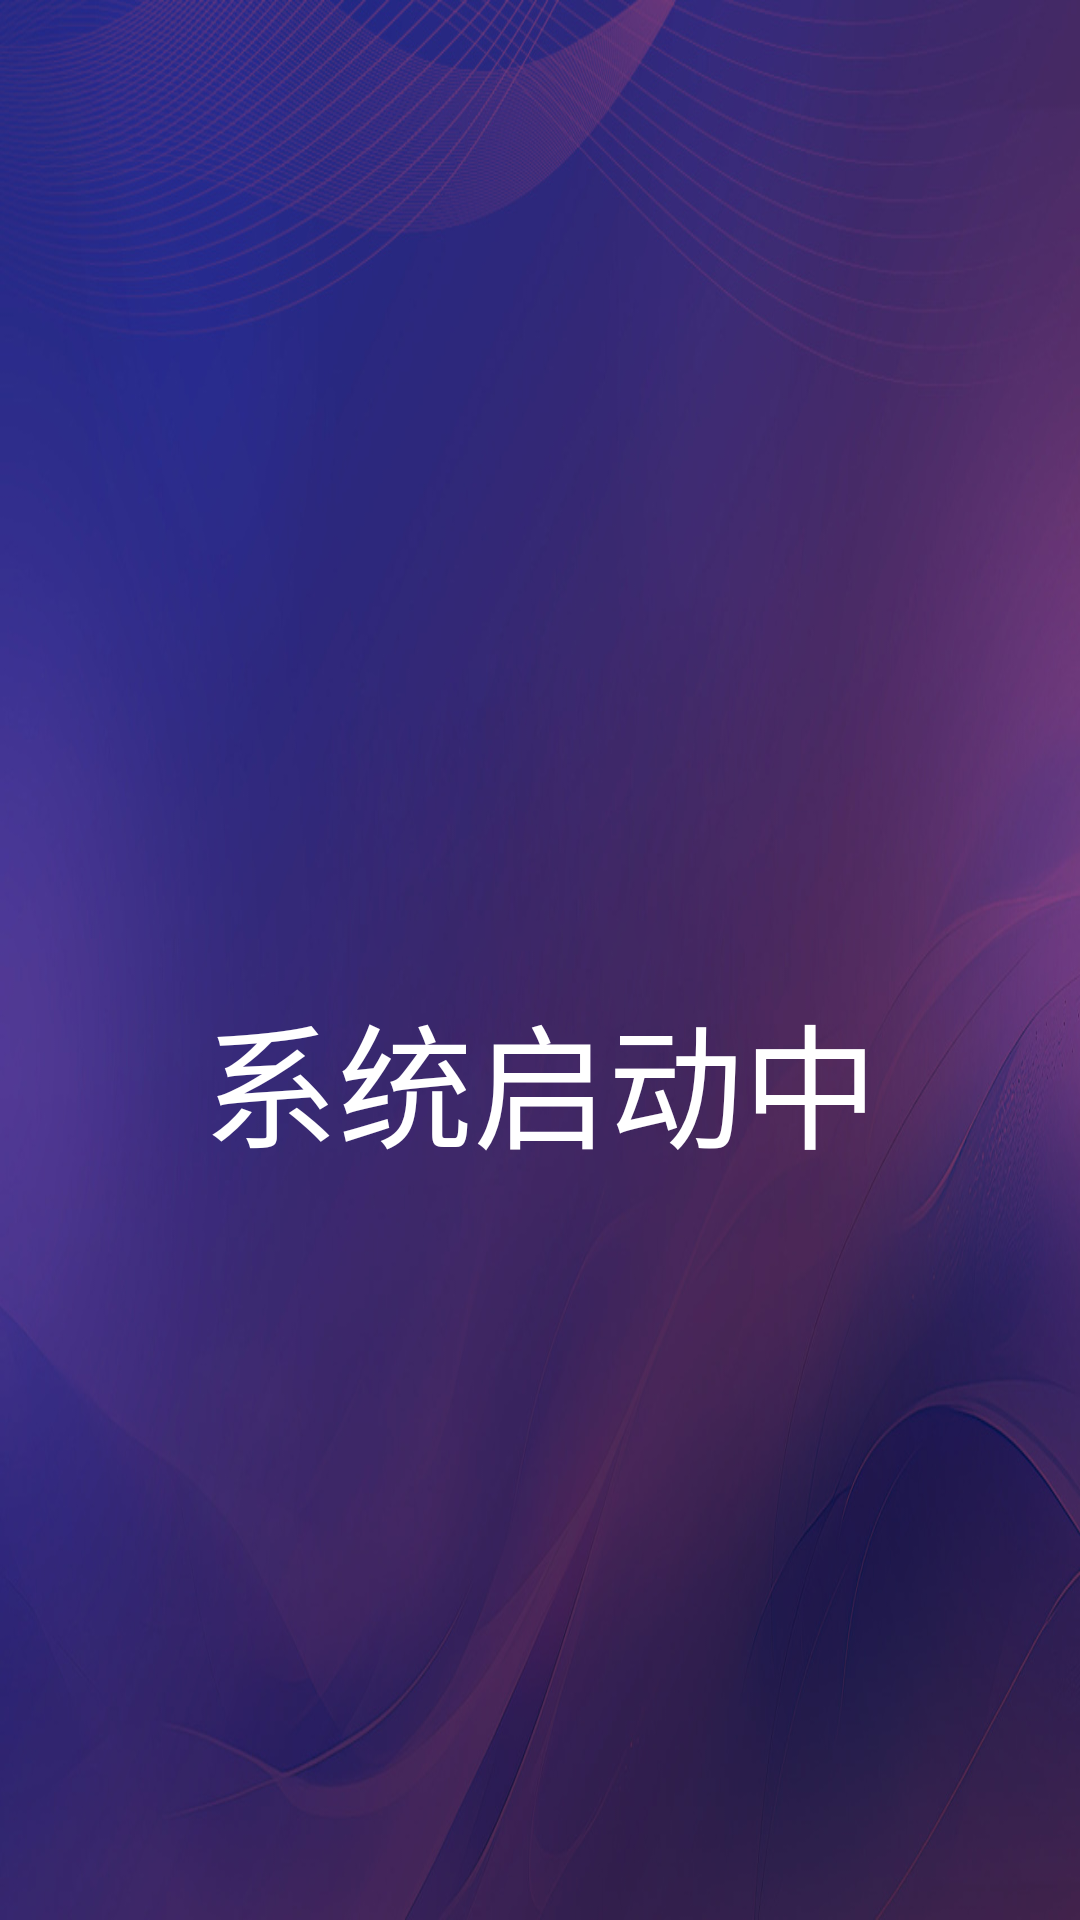

Here is an Android app screen rendered from its layout file. Give the layout XML and the strings, colors and styles it references.
<!-- AndroidManifest.xml: application theme Theme.HotelTV -->
<!-- res/layout/layout_startup.xml -->
<?xml version="1.0" encoding="utf-8"?>
<layout
    xmlns:android="http://schemas.android.com/apk/res/android"
    xmlns:tools="http://schemas.android.com/tools"
    xmlns:app="http://schemas.android.com/apk/res-auto">
    <data/>

    <androidx.constraintlayout.widget.ConstraintLayout
        android:layout_width="match_parent"
        android:layout_height="match_parent">

        <ImageView
            android:id="@+id/loading"
            android:layout_width="match_parent"
            android:layout_height="match_parent"
            android:scaleType="fitXY"
            android:src="@drawable/demo" />

        <LinearLayout
            android:layout_width="wrap_content"
            android:layout_height="wrap_content"
            android:gravity="center"
            android:orientation="vertical"
            app:layout_constraintRight_toRightOf="parent"
            app:layout_constraintLeft_toLeftOf="parent"
            app:layout_constraintBottom_toBottomOf="parent"
            app:layout_constraintTop_toTopOf="parent"
            tools:ignore="MissingConstraints">

            <ImageView
                android:id="@+id/loading_icon"
                android:layout_width="60dp"
                android:layout_height="60dp"
                android:src="@drawable/loading" />

                        <TextView
                            android:id="@+id/text"
                            android:layout_width="wrap_content"
                            android:layout_height="wrap_content"
                            android:text="系统启动中"
                            android:textSize="45dp"
                            android:layout_marginTop="20dp"
                            android:textColor="@color/white"/>

        </LinearLayout>

    </androidx.constraintlayout.widget.ConstraintLayout>
</layout>
<!-- resources referenced by this layout -->
<resources>
  <color name="white">#FFFFFFFF</color>
  <style name="Theme.HotelTV" parent="@style/Theme.Leanback" />
</resources>
